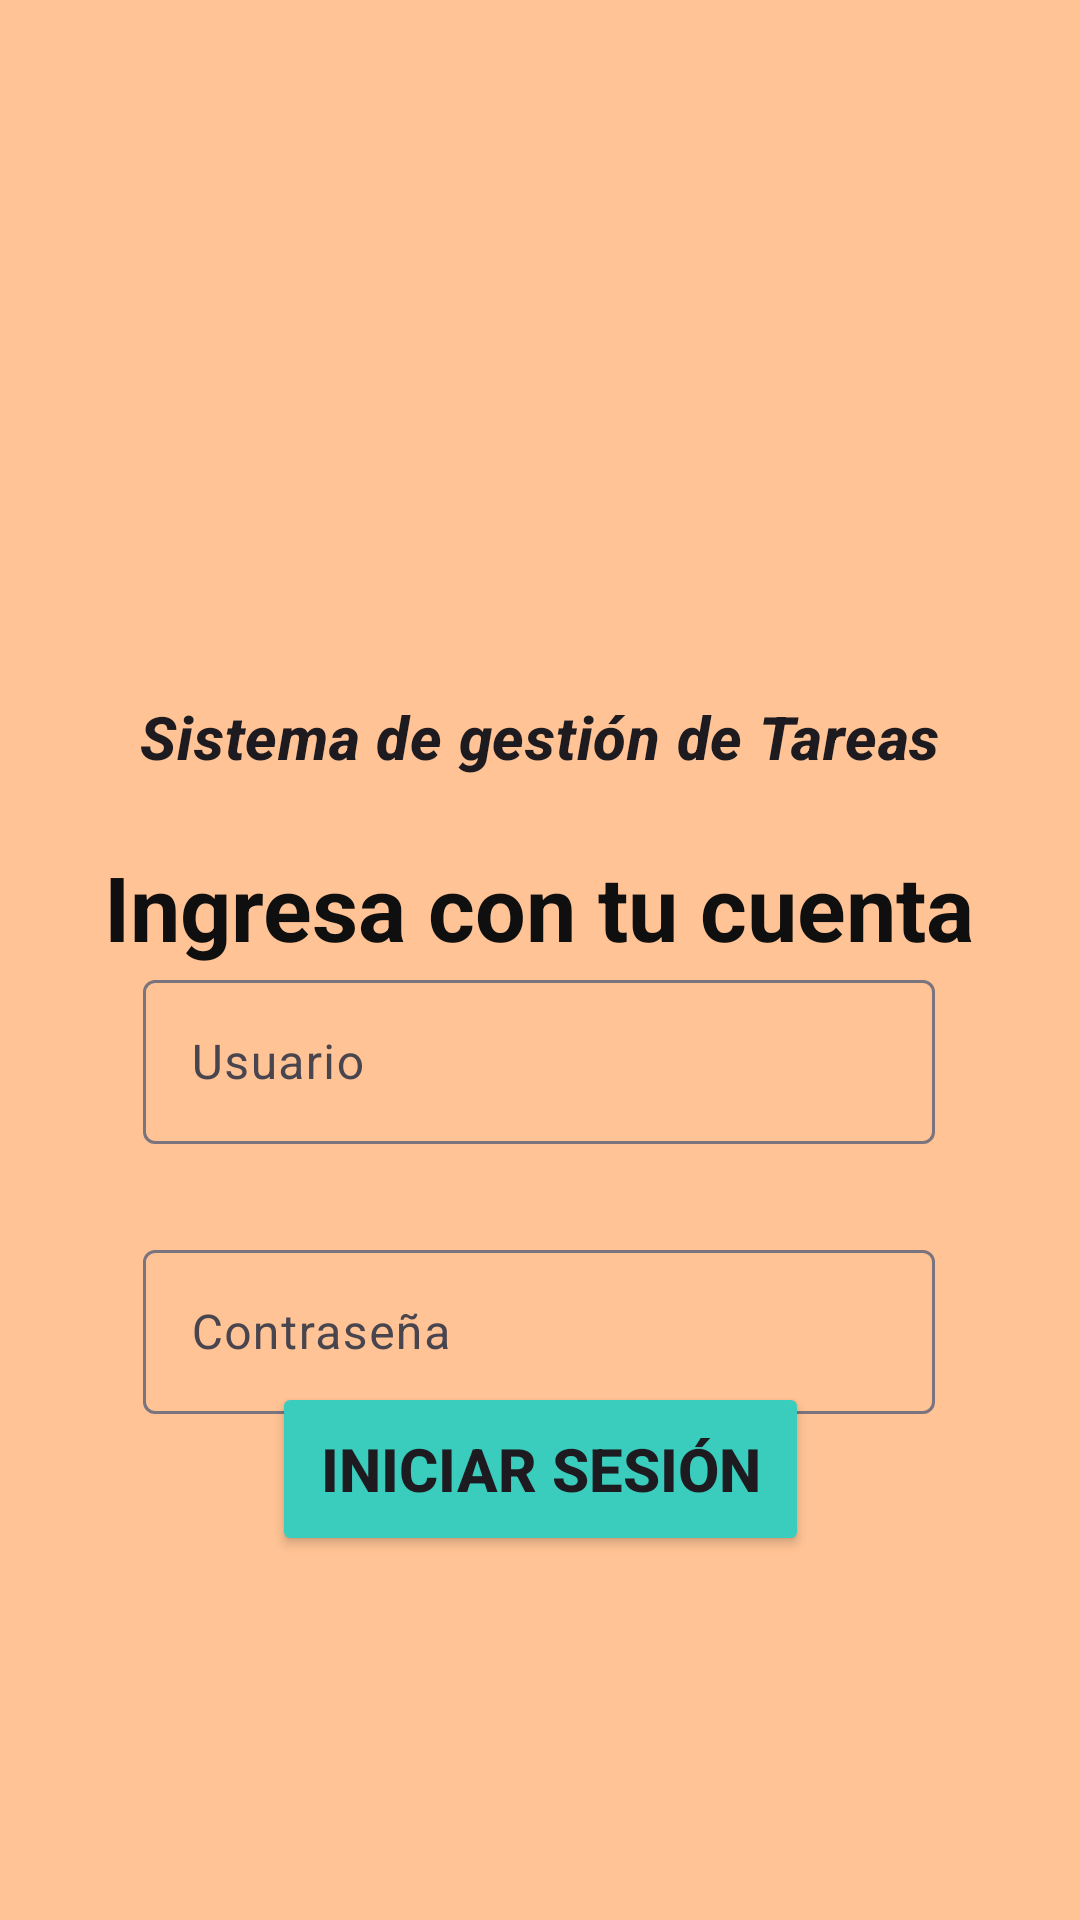

Produce the Android XML layout that renders to this screen, including the resource entries it uses.
<!-- AndroidManifest.xml: application theme Theme.L5_20180805 -->
<!-- res/layout/ingreso_cuenta.xml -->
<?xml version="1.0" encoding="utf-8"?>
<androidx.constraintlayout.widget.ConstraintLayout
    xmlns:android="http://schemas.android.com/apk/res/android"
    xmlns:app="http://schemas.android.com/apk/res-auto"
    xmlns:tools="http://schemas.android.com/tools"
    android:layout_width="match_parent"
    android:layout_height="match_parent"
    android:background="#ffc395">


    <Button
        android:id="@+id/buttonInicioSesion"
        android:layout_width="179dp"
        android:layout_height="58dp"

        android:backgroundTint="#3ACCBD"
        android:text="Iniciar sesión"
        android:textAlignment="center"
        android:textSize="20sp"
        android:textStyle="bold"
        app:iconTint="#00BCD4"
        app:layout_constraintBottom_toBottomOf="parent"
        app:layout_constraintEnd_toEndOf="parent"
        app:layout_constraintStart_toStartOf="parent"
        app:layout_constraintTop_toBottomOf="@+id/textView"
        app:strokeColor="#00BCD4"
        tools:ignore="MissingConstraints" />



    <TextView
        android:id="@+id/textView"
        android:layout_width="356dp"
        android:layout_height="57dp"
        android:layout_marginStart="27dp"
        android:layout_marginEnd="28dp"
        android:layout_marginBottom="41dp"
        android:text="Ingresa con tu cuenta"
        android:textAlignment="center"
        android:textColor="#100F0F"
        android:textSize="30sp"
        android:textStyle="normal|bold"
        app:layout_constraintBottom_toTopOf="@+id/editUsuario"
        app:layout_constraintEnd_toEndOf="parent"
        app:layout_constraintStart_toStartOf="parent"
        app:layout_constraintTop_toBottomOf="@+id/textViewLab"
        tools:ignore="MissingConstraints,NotSibling" />

    <TextView
        android:id="@+id/textViewLab"
        android:layout_width="296dp"
        android:layout_height="50dp"
        android:layout_marginStart="57dp"
        android:layout_marginEnd="58dp"
        android:layout_marginBottom="33dp"
        android:forceDarkAllowed="false"
        android:text="Sistema de gestión de Tareas"
        android:textAlignment="center"
        android:textAppearance="?attr/textAppearanceHeadline6"
        android:textSize="20sp"
        android:textStyle="bold|italic"
        app:layout_constraintBottom_toTopOf="@+id/textView"
        app:layout_constraintEnd_toEndOf="parent"
        app:layout_constraintStart_toStartOf="parent"
        app:layout_constraintTop_toBottomOf="@+id/imageViewLogo"
        tools:ignore="MissingConstraints" />

    <ImageView
        android:id="@+id/imageViewLogo"
        android:layout_width="200dp"
        android:layout_height="170dp"
        android:layout_marginStart="120dp"
        android:layout_marginTop="62dp"
        android:layout_marginEnd="120dp"
        app:srcCompat="@drawable/baseline_calendar_month_24"
        app:layout_constraintBottom_toTopOf="@+id/textViewLab"
        app:layout_constraintEnd_toEndOf="parent"
        app:layout_constraintStart_toStartOf="parent"
        app:layout_constraintTop_toTopOf="parent"
        app:tint="#00BCD4"
        tools:ignore="MissingConstraints" />

    <com.google.android.material.textfield.TextInputLayout
        android:id="@+id/textInputLayoutUsuario"
        android:layout_width="264dp"
        android:layout_height="60dp"
        android:layout_marginStart="73dp"
        android:layout_marginTop="20dp"
        android:layout_marginEnd="74dp"
        android:layout_marginBottom="30dp"
        android:ems="10"
        android:hint="Usuario"
        android:inputType="text"
        app:layout_constraintBottom_toTopOf="@+id/textInputLayoutContrasena"
        app:layout_constraintEnd_toEndOf="parent"
        app:layout_constraintStart_toStartOf="parent"
        app:layout_constraintTop_toBottomOf="@+id/textView"
        tools:ignore="MissingConstraints" >

        <com.google.android.material.textfield.TextInputEditText
            android:id="@+id/editUsuario"
            android:layout_width="match_parent"
            android:layout_height="wrap_content"
            android:ems="10"
            android:inputType="text"
            tools:ignore="LabelFor" />
    </com.google.android.material.textfield.TextInputLayout>
    <com.google.android.material.textfield.TextInputLayout
        android:id="@+id/textInputLayoutContrasena"
        android:layout_width="264dp"
        android:layout_height="60dp"
        android:layout_marginStart="73dp"
        android:layout_marginEnd="74dp"
        android:layout_marginBottom="27dp"
        android:ems="10"
        android:hint="Contraseña"
        android:inputType="text"
        app:layout_constraintBottom_toTopOf="@+id/buttonInicioSesion"
        app:layout_constraintEnd_toEndOf="parent"
        app:layout_constraintStart_toStartOf="parent"
        app:layout_constraintTop_toBottomOf="@+id/textInputLayoutUsuario"
        tools:ignore="MissingConstraints">
        <com.google.android.material.textfield.TextInputEditText
            android:id="@+id/editContrasena"
            android:layout_width="match_parent"
            android:layout_height="wrap_content"
            android:ems="10"
            android:inputType="textPassword"
            tools:ignore="LabelFor" />
    </com.google.android.material.textfield.TextInputLayout>

</androidx.constraintlayout.widget.ConstraintLayout>
<!-- resources referenced by this layout -->
<resources>
  <style name="Theme.L5_20180805" parent="Base.Theme.L5_20180805" />
  <style name="Base.Theme.L5_20180805" parent="Theme.Material3.DayNight.NoActionBar">
          
          
      </style>
</resources>
